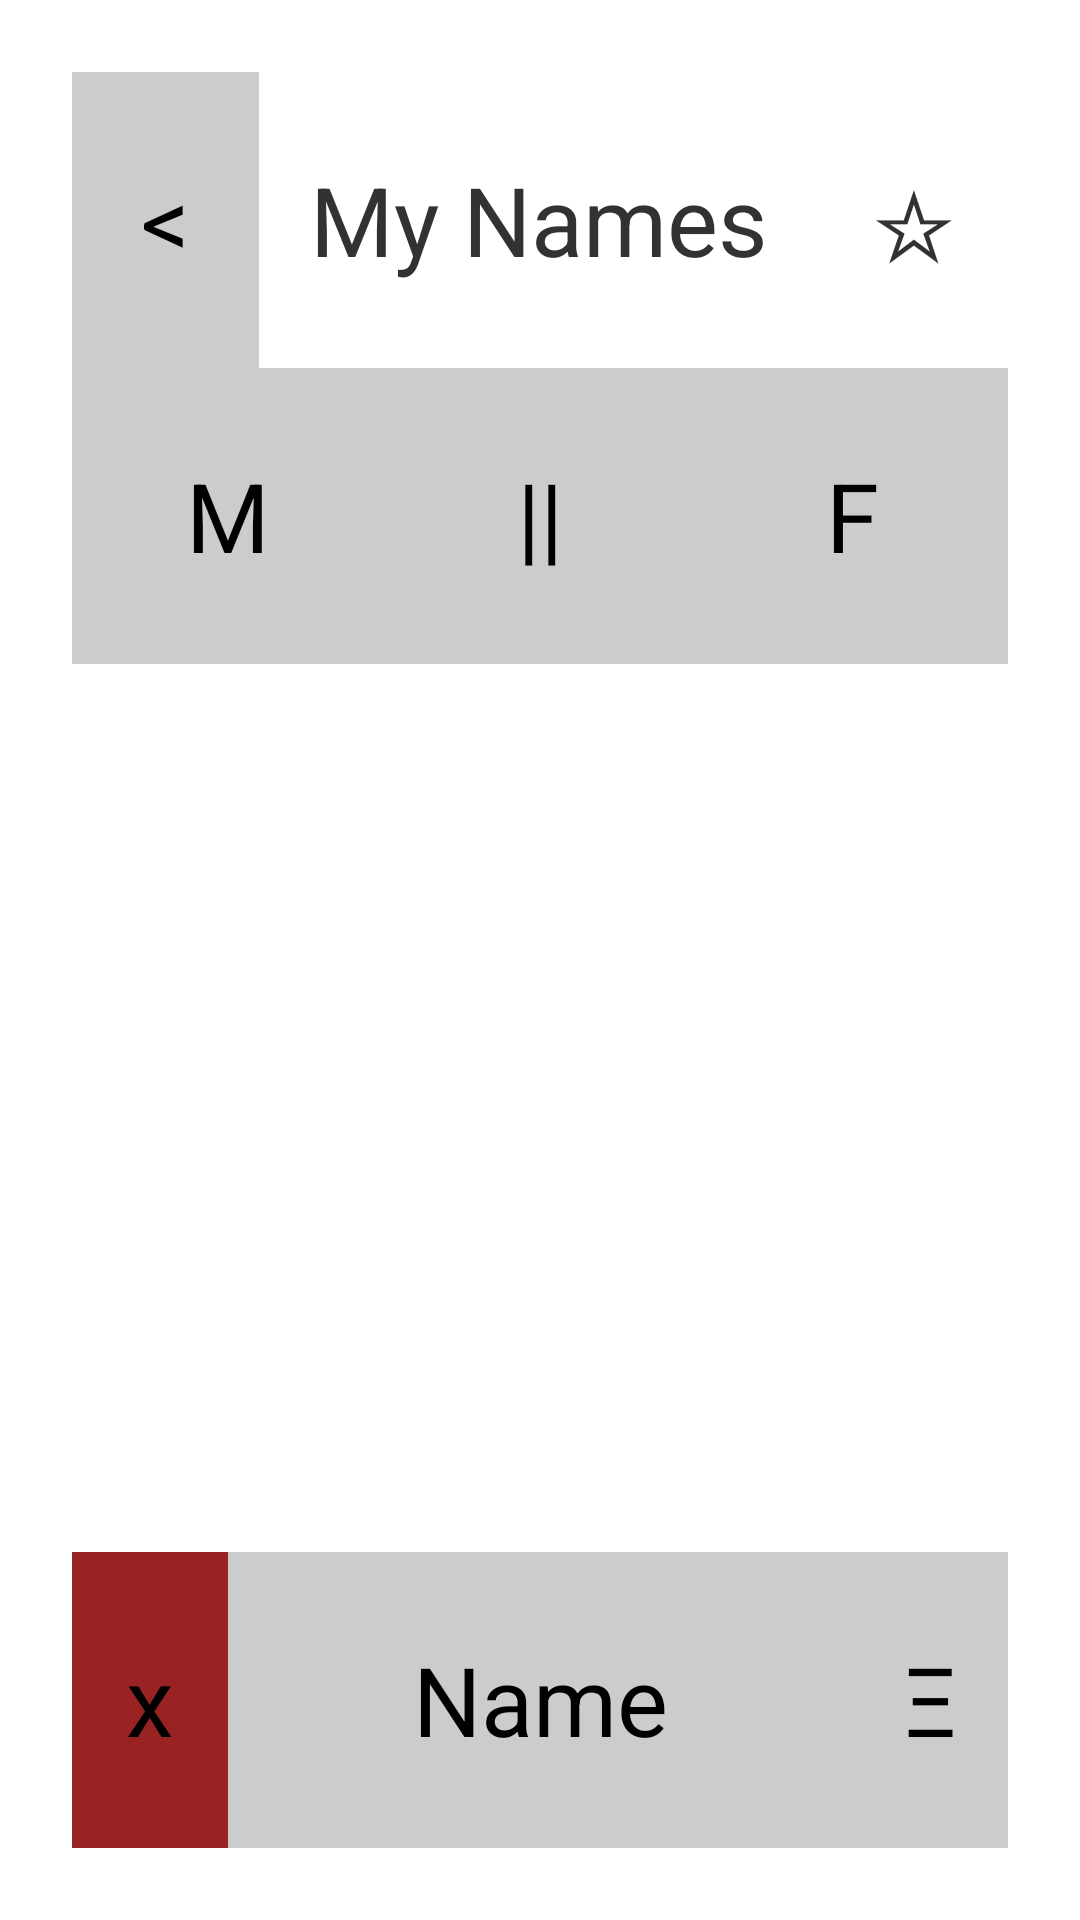

Write the Android layout XML for this screen, with the resource values it uses.
<!-- AndroidManifest.xml: application theme AppTheme -->
<!-- res/layout/my_names.xml -->
<LinearLayout
     xmlns:android="http://schemas.android.com/apk/res/android"
     xmlns:tools="http://schemas.android.com/tools"
     android:id="@+id/bg"
     android:orientation="vertical"
     android:layout_width="match_parent"
     android:layout_height="match_parent"
     android:padding="@dimen/largeMargin"
     tools:context=".NewNames">

     <LinearLayout
          android:orientation="horizontal"
          android:layout_width="fill_parent"
          android:layout_height="0dp"
          android:layout_weight="1">

          <Button
               android:id="@+id/back"
               android:onClick="back"
               android:text="@string/back"
               android:textSize="@dimen/largeText"
               android:padding="@dimen/smallMargin"
               android:layout_height="fill_parent"
               android:layout_width="0dp"
               android:layout_weight="1"
               android:background="@color/gray"
               android:gravity="center"
               android:layout_gravity="center_horizontal"/>

          <TextView
               android:text="@string/myNamesPage"
               android:gravity="center"
               android:textSize="@dimen/largeText"
               android:layout_height="fill_parent"
               android:layout_width="0dp"
               android:layout_weight="3"/>

          <TextView
               android:text="@string/myList"
               android:gravity="center"
               android:textSize="@dimen/largeText"
               android:layout_height="fill_parent"
               android:layout_width="0dp"
               android:layout_weight="1"/>

     </LinearLayout>

     <LinearLayout
          android:orientation="horizontal"
          android:id="@+id/genderButtonsLayout"
          android:gravity="center"
          android:layout_height="0dp"
          android:layout_width="fill_parent"
          android:layout_weight="1">

          <Button
               android:id="@+id/boys"
               android:onClick="boys"
               android:text="@string/boys"
               android:textSize="@dimen/largeText"
               android:padding="@dimen/smallMargin"
               android:layout_width="0dp"
               android:layout_height="fill_parent"
               android:layout_weight="1"
               android:background="@color/gray"/>

          <Button
               android:background="@color/gray"
               android:id="@+id/all"
               android:onClick="all"
               android:text="@string/all"
               android:textSize="@dimen/largeText"
               android:padding="@dimen/smallMargin"
               android:layout_width="0dp"
               android:layout_height="fill_parent"
               android:layout_weight="1"/>

          <Button
               android:background="@color/gray"
               android:id="@+id/girls"
               android:onClick="girls"
               android:text="@string/girls"
               android:textSize="@dimen/largeText"
               android:padding="@dimen/smallMargin"
               android:layout_width="0dp"
               android:layout_height="fill_parent"
               android:layout_weight="1"/>

     </LinearLayout>

     <RelativeLayout
          android:id="@+id/namesListViewLayout"
          android:layout_height="0dp"
          android:layout_width="fill_parent"
          android:layout_weight="3">

          <ListView
               android:id="@+id/namesListView"
               android:choiceMode="singleChoice"
               android:layout_width="match_parent"
               android:layout_height="wrap_content"/>

     </RelativeLayout>

     <LinearLayout
          android:orientation="horizontal"
          android:layout_height="0dp"
          android:layout_width="fill_parent"
          android:layout_weight="1">

          <Button
               android:id="@+id/delete"
               android:onClick="delete"
               android:text="@string/delete"
               android:textSize="@dimen/largeText"
               android:layout_height="fill_parent"
               android:layout_width="0dp"
               android:layout_weight="1"
               android:background="@color/delete"/>

          <Button
               android:id="@+id/name"
               android:onClick="name"
               android:text="@string/name"
               android:textSize="@dimen/largeText"
               android:layout_height="fill_parent"
               android:layout_width="0dp"
               android:layout_weight="4"
               android:background="@color/gray"/>

          <Button
               android:id="@+id/random"
               android:onClick="random"
               android:text="@string/random"
               android:textSize="@dimen/largeText"
               android:layout_height="fill_parent"
               android:layout_width="0dp"
               android:layout_weight="1"
               android:background="@color/gray"/>

     </LinearLayout>

</LinearLayout>
<!-- resources referenced by this layout -->
<resources>
  <color name="delete">#922</color>
  <color name="gray">#ccc</color>
  <dimen name="largeMargin">24dp</dimen>
  <dimen name="largeText">32sp</dimen>
  <dimen name="smallMargin">6dp</dimen>
  <string name="all">||</string>
  <string name="back">&lt;</string>
  <string name="boys">M</string>
  <string name="delete">x</string>
  <string name="girls">F</string>
  <string name="myList">☆</string>
  <string name="myNamesPage">My Names</string>
  <string name="name">Name</string>
  <string name="random">Ξ</string>
  <style name="AppTheme" parent="android:Theme.Holo.Light.DarkActionBar">
            
       </style>
</resources>
